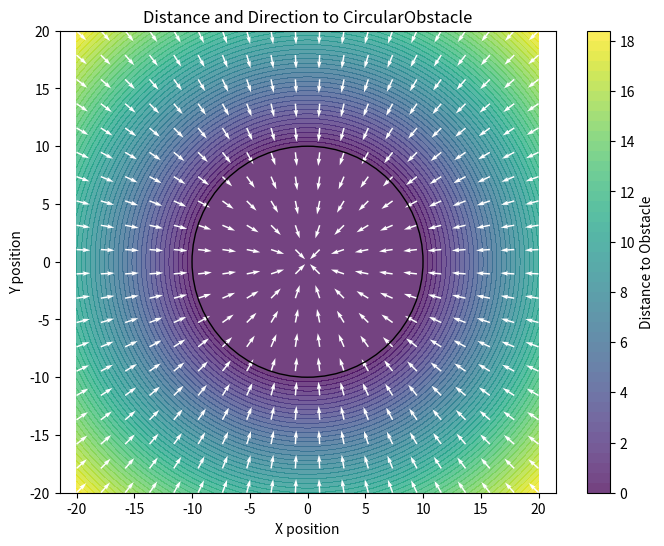
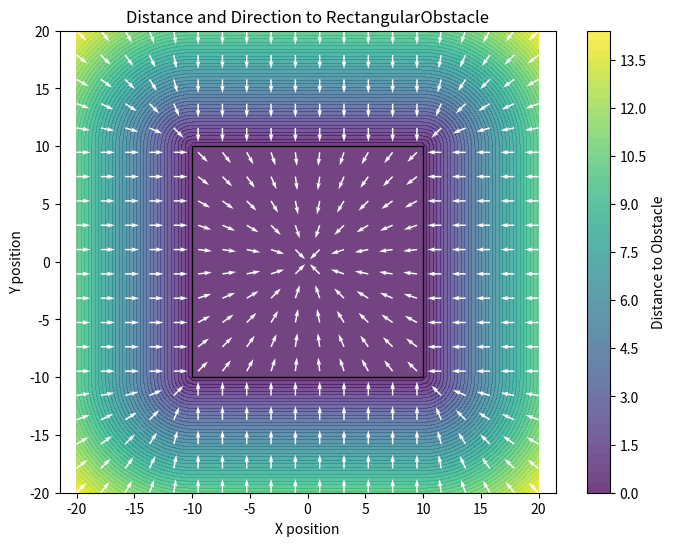
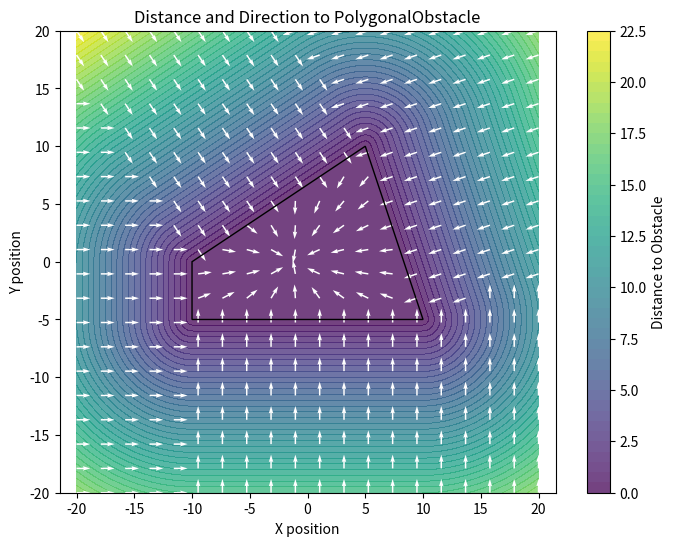

Generate these figures, in order, with matplotlib:
from abc import ABC, abstractmethod

import numpy as np


class Obstacle(ABC):
    @abstractmethod
    def is_inside(self, pos: np.ndarray) -> bool:
        pass

    @abstractmethod
    def distance_to(self, pos: np.ndarray) -> float:
        pass

    @abstractmethod
    def direction_to(self, pos: np.ndarray) -> np.ndarray:
        pass


class CircularObstacle(Obstacle):
    def __init__(self, center: np.ndarray, radius: float):
        self.center = np.array(center)
        self.radius = radius

    def is_inside(self, pos: np.ndarray) -> bool:
        delta = self.center - pos
        return np.linalg.norm(delta) < self.radius

    def distance_to(self, pos: np.ndarray) -> float:
        delta = self.center - pos
        return max(0.0, np.linalg.norm(delta) - self.radius)

    def direction_to(self, pos: np.ndarray) -> np.ndarray:
        delta = self.center - pos
        norm = np.linalg.norm(delta)
        return delta / norm if norm > 0.0 else np.zeros(2)


class RectangularObstacle(Obstacle):
    def __init__(self, bottom_left: np.ndarray, top_right: np.ndarray):
        self.bottom_left = np.array(bottom_left)
        self.top_right = np.array(top_right)
        self.width, self.height = np.abs(self.bottom_left - self.top_right)
        self.center = (self.bottom_left + self.top_right) / 2

    def is_inside(self, pos: np.ndarray):
        return (self.bottom_left[0] <= pos[0] <= self.top_right[0]) and (
            self.bottom_left[1] <= pos[1] <= self.top_right[1]
        )

    def distance_to(self, pos: np.ndarray) -> float:
        closest = np.clip(pos, self.bottom_left, self.top_right)
        return np.linalg.norm(pos - closest)

    def direction_to(self, pos: np.ndarray) -> np.ndarray:
        closest = np.clip(pos, self.bottom_left, self.top_right)
        delta = closest - pos
        norm = np.linalg.norm(delta)
        if norm > 0.0:
            return delta / norm
        delta = self.center - pos
        norm = np.linalg.norm(delta)
        return delta / norm if norm > 0.0 else np.zeros(2)


class PolygonalObstacle(Obstacle):
    def __init__(self, vertices: np.ndarray):
        self.vertices = np.array(vertices)
        self.num_vertices = self.vertices.shape[0]
        if self.num_vertices < 3:
            raise ValueError("Polygon need at least 3 vertices")
        self.center = np.mean(self.vertices, axis=0)

    def is_inside(self, pos: np.ndarray) -> bool:
        x, y = pos
        inside = False
        for i in range(self.num_vertices):
            x1, y1 = self.vertices[i]
            x2, y2 = self.vertices[(i + 1) % self.num_vertices]
            if y > min(y1, y2):
                if y <= max(y1, y2):
                    if x <= max(x1, x2):
                        if y1 != y2:
                            xinters = (y - y1) * (x2 - x1) / (y2 - y1) + x1
                        if x1 == x2 or x <= xinters:
                            inside = not inside
        return inside

    def distance_to(self, pos: np.ndarray) -> float:
        if self.is_inside(pos):
            return 0.0
        return self._get_closest_distance_segment(pos)[0]

    def direction_to(self, pos: np.ndarray) -> np.ndarray:
        if self.is_inside(pos):
            direction = self.center - pos
            dir_norm = np.linalg.norm(direction)
            return direction / dir_norm if dir_norm > 0.0 else np.zeros(2)
        closest_seg = self._get_closest_distance_segment(pos)[1]
        seg_vec = closest_seg[1] - closest_seg[0]
        seg_len = np.linalg.norm(seg_vec)
        seg_normal = np.array([seg_vec[1], -seg_vec[0]]) / seg_len
        return -seg_normal

    def _distance_to_segment(
        self, pos: np.ndarray, p1: np.ndarray, p2: np.ndarray
    ) -> float:
        seg_vec = p2 - p1
        seg_len = np.linalg.norm(seg_vec)
        pos_vec = pos - p1
        proj_dist = np.dot(pos_vec, seg_vec) / seg_len
        # if projection is out of segment, return distance to closest vertex
        if proj_dist < 0.0:
            return np.linalg.norm(pos - p1)
        if proj_dist > seg_len:
            return np.linalg.norm(pos - p2)
        # if projection is inside the segment, return distance to projected point
        proj_point = p1 + proj_dist * (seg_vec / seg_len)
        return np.linalg.norm(pos - proj_point)

    def _get_closest_distance_segment(
        self, pos: np.ndarray
    ) -> tuple[float, tuple[np.ndarray, np.ndarray]]:
        min_dist = float("inf")
        closest_seg = None
        for i in range(self.num_vertices):
            p1 = self.vertices[i]
            p2 = self.vertices[(i + 1) % self.num_vertices]
            dist = self._distance_to_segment(pos, p1, p2)
            if dist < min_dist:
                min_dist = dist
                closest_seg = (p1, p2)
        return min_dist, closest_seg


if __name__ == "__main__":
    from matplotlib import pyplot as plt

    obstacles = [
        CircularObstacle([0, 0], 10.0),
        RectangularObstacle([-10, -10], [+10, +10]),
        PolygonalObstacle([[-10, 0], [-10, -5], [10, -5], [5, 10]]),
    ]

    x_dense = np.linspace(-20, 20, 100)
    y_dense = np.linspace(-20, 20, 100)
    X_dense, Y_dense = np.meshgrid(x_dense, y_dense)
    pos_dense = np.column_stack([X_dense.ravel(), Y_dense.ravel()])

    x_sparse = np.linspace(-20, 20, 20)
    y_sparse = np.linspace(-20, 20, 20)
    X_sparse, Y_sparse = np.meshgrid(x_sparse, y_sparse)
    pos_sparse = np.column_stack([X_sparse.ravel(), Y_sparse.ravel()])

    for i, obs in enumerate(obstacles):
        distances = np.array([obs.distance_to(p) for p in pos_dense]).reshape(
            X_dense.shape
        )
        directions = np.array([obs.direction_to(p) for p in pos_sparse]).reshape(
            X_sparse.shape + (2,)
        )

        plt.figure(figsize=(8, 6))
        plt.contourf(X_dense, Y_dense, distances, levels=50, cmap="viridis", alpha=0.75)
        plt.colorbar(label="Distance to Obstacle")
        plt.quiver(
            X_sparse, Y_sparse, directions[..., 0], directions[..., 1], color="white"
        )

        if isinstance(obs, CircularObstacle):
            plt.gca().add_patch(
                plt.Circle(obs.center, obs.radius, color="black", fill=False)
            )
        elif isinstance(obs, RectangularObstacle):
            rect = plt.Rectangle(
                obs.bottom_left, obs.width, obs.height, color="black", fill=False
            )
            plt.gca().add_patch(rect)
        elif isinstance(obs, PolygonalObstacle):
            plt.gca().add_patch(plt.Polygon(obs.vertices, color="black", fill=False))

        plt.xlabel("X position")
        plt.ylabel("Y position")
        plt.title(f"Distance and Direction to {obs.__class__.__name__}")
        plt.axis("equal")
        plt.show()
